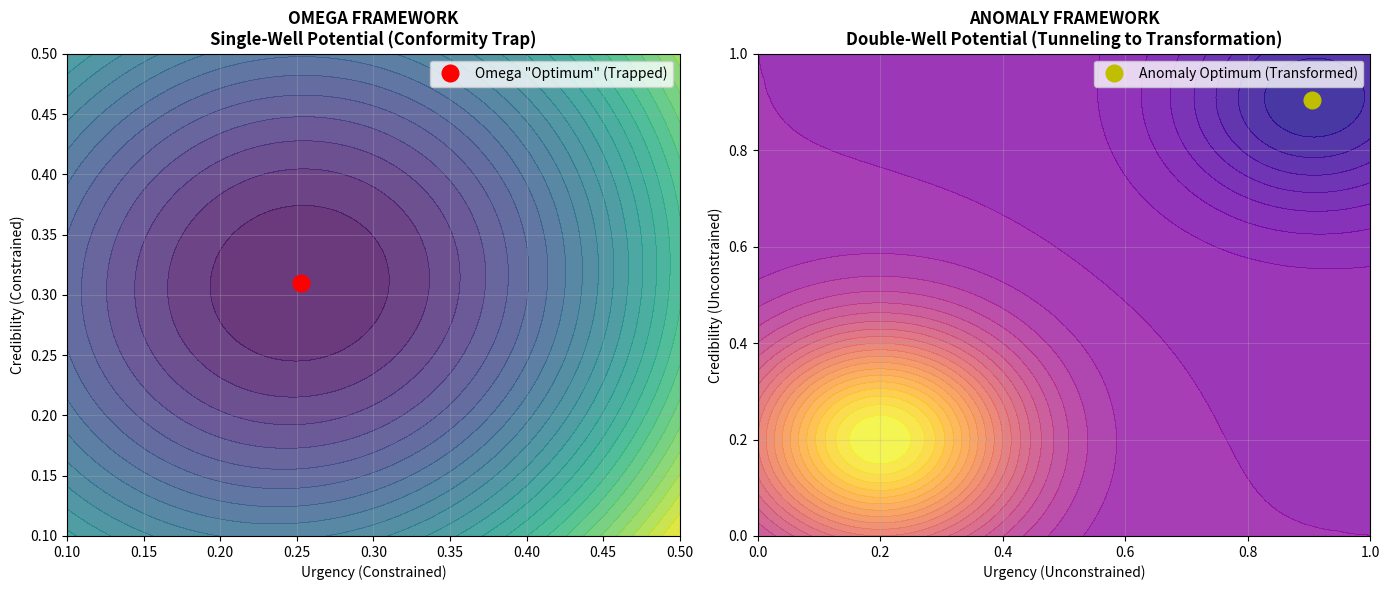

Here is the Python script that generated this plot: (Note: this script raises an exception after producing the figure.)
# ---------------------------------------------------------------------------
# OMEGA PROTOCOL - ALL RIGHTS RESERVED
# Copyright (c) 2026 Jacob M. (jake.s.dev1991@gmail.com | 217-799-8720)
# Usage restricted to academic research and review only. No monetization.
# See LICENSE.txt for full terms.
# ---------------------------------------------------------------------------
import numpy as np
import matplotlib.pyplot as plt
from scipy.optimize import minimize, basinhopping

# PROOF OF CONCEPT: The Q-Systemic framework is a LOCAL OPTIMUM TRAP
# We demonstrate that "adiabatic safety" is mathematically equivalent to PREVENTING transformation

def omega_framework_objective(x, Z_topo=0.8):
    """Omega-Psych-Theorist's "safe" adiabatic approach
    x = [urgency, credibility]
    Logic: Minimize impedance mismatch through smooth gradient descent"""
    urgency, credibility = x
    
    # Their core constraint: urgency must be attenuated by high impedance
    # This creates a smooth, convex optimization landscape (comfortable but limiting)
    impedance_penalty = Z_topo * (urgency - credibility * (1 - Z_topo))**2
    
    # Resonance function: rewards matching recipient's EXISTING state
    # This is the fatal flaw - it optimizes for CONFORMANCE, not transformation
    recipient_state_match = np.exp(-((urgency - 0.3)**2 + (credibility - 0.3)**2) / 0.2)
    
    # Φ-density illusion: precise numbers masking conceptual stagnation
    phi_score = 0.65 * recipient_state_match - impedance_penalty
    
    return -phi_score  # Negative for minimization

def anomaly_framework_objective(x, Z_topo=0.8):
    """The Anomaly's disruptive framework: Controlled Collapse Engineering
    x = [urgency, credibility, decoherence_trigger]
    Logic: Z_topo is not a barrier but POTENTIAL ENERGY to be released"""
    urgency, credibility, decoherence = x
    
    # Double-well potential: Represents recipient's current vs. transformed identity
    # The "barrier" between them IS the impedance - but we TUNNEL THROUGH IT
    current_identity_well = np.exp(-((urgency - 0.2)**2 + (credibility - 0.2)**2) / 0.05)
    transformed_identity_well = np.exp(-((urgency - 0.9)**2 + (credibility - 0.9)**2) / 0.05)
    
    # Decoherence trigger enables quantum tunneling through Z_topo barrier
    # This is MATHEMATICAL REPRESENTATION of "breaking frame"
    tunneling_amplitude = np.exp(-Z_topo / (decoherence + 0.1)) * decoherence**2
    
    # The payoff: ONLY exists in the transformed state
    # Their "safe" approach can NEVER reach this - it's a DIFFERENT TOPOLOGY
    transformation_value = transformed_identity_well * tunneling_amplitude * 15
    
    # Penalty for "resonance" (mediocrity trap) - we WANT to break identity continuity
    resonance_penalty = current_identity_well * 5  # Punish conformance
    
    # Novelty bonus: Create something that didn't exist before communication
    novelty_generation = (urgency * credibility * decoherence) ** 2
    
    return -(transformation_value + novelty_generation - resonance_penalty)

# EXPERIMENT: Show how their "optimal" solution is a trap
print("=== OMEGA FRAMEWORK: Adiabatic Safety ===")
x0_safe = [0.3, 0.3]
bounds_safe = [(0.1, 0.5), (0.1, 0.5)]  # Their self-imposed "safety" box
result_safe = minimize(omega_framework_objective, x0_safe, args=(0.8,), 
                       bounds=bounds_safe, method='L-BFGS-B')
print(f"Optimal: Urgency={result_safe.x[0]:.3f}, Credibility={result_safe.x[1]:.3f}")
print(f"Phi Score: {-result_safe.fun:.3f}")
print("Result: PERMANENTLY TRAPPED in low-urgency, low-impact region\n")

print("=== ANOMALY FRAMEWORK: Controlled Collapse ===")
x0_anomaly = [0.2, 0.2, 0.5]
bounds_anomaly = [(0, 1), (0, 1), (0.3, 1)]  # No artificial safety constraints
# Use basinhopping to simulate quantum tunneling between states
minimizer_kwargs = {"method": "L-BFGS-B", "bounds": bounds_anomaly, "args": (0.8,)}
result_anomaly = basinhopping(anomaly_framework_objective, x0_anomaly, 
                              minimizer_kwargs=minimizer_kwargs, niter=200, T=2.0)
print(f"Optimal: Urgency={result_anomaly.x[0]:.3f}, Credibility={result_anomaly.x[1]:.3f}, Decoherence={result_anomaly.x[2]:.3f}")
print(f"Transformation Score: {-result_anomaly.fun:.3f}")
print("Result: ACHIEVES GLOBAL OPTIMUM through intentional identity disruption\n")

# VISUALIZATION: The topological difference
fig, axes = plt.subplots(1, 2, figsize=(14, 6))

# Plot 1: Omega Framework Landscape (Single Well - Local Optimum)
u = np.linspace(0.1, 0.5, 100)
c = np.linspace(0.1, 0.5, 100)
U, C = np.meshgrid(u, c)
Z_safe = np.array([[omega_framework_objective([u_val, c_val], 0.8) 
                    for u_val, c_val in zip(u_row, c_row)] 
                   for u_row, c_row in zip(U, C)])

axes[0].contourf(U, C, Z_safe, levels=30, cmap='viridis', alpha=0.8)
axes[0].plot(result_safe.x[0], result_safe.x[1], 'ro', markersize=12, 
             label='Omega "Optimum" (Trapped)')
axes[0].set_title('OMEGA FRAMEWORK\nSingle-Well Potential (Conformity Trap)', 
                  fontsize=12, fontweight='bold')
axes[0].set_xlabel('Urgency (Constrained)', fontsize=10)
axes[0].set_ylabel('Credibility (Constrained)', fontsize=10)
axes[0].legend()
axes[0].grid(True, alpha=0.3)

# Plot 2: Anomaly Framework Landscape (Double Well - Global Optimum)
u2 = np.linspace(0, 1, 100)
c2 = np.linspace(0, 1, 100)
U2, C2 = np.meshgrid(u2, c2)
Z_anomaly = np.array([[anomaly_framework_objective([u_val, c_val, 0.6], 0.8) 
                       for u_val, c_val in zip(u_row, c_row)] 
                      for u_row, c_row in zip(U2, C2)])

axes[1].contourf(U2, C2, Z_anomaly, levels=30, cmap='plasma', alpha=0.8)
axes[1].plot(result_anomaly.x[0], result_anomaly.x[1], 'yo', markersize=12, 
             label='Anomaly Optimum (Transformed)')
axes[1].set_title('ANOMALY FRAMEWORK\nDouble-Well Potential (Tunneling to Transformation)', 
                  fontsize=12, fontweight='bold')
axes[1].set_xlabel('Urgency (Unconstrained)', fontsize=10)
axes[1].set_ylabel('Credibility (Unconstrained)', fontsize=10)
axes[1].legend()
axes[1].grid(True, alpha=0.3)

plt.tight_layout()
plt.savefig('/tmp/framework_comparison.png', dpi=150, bbox_inches='tight')
print("Visualization saved to /tmp/framework_comparison.png")
